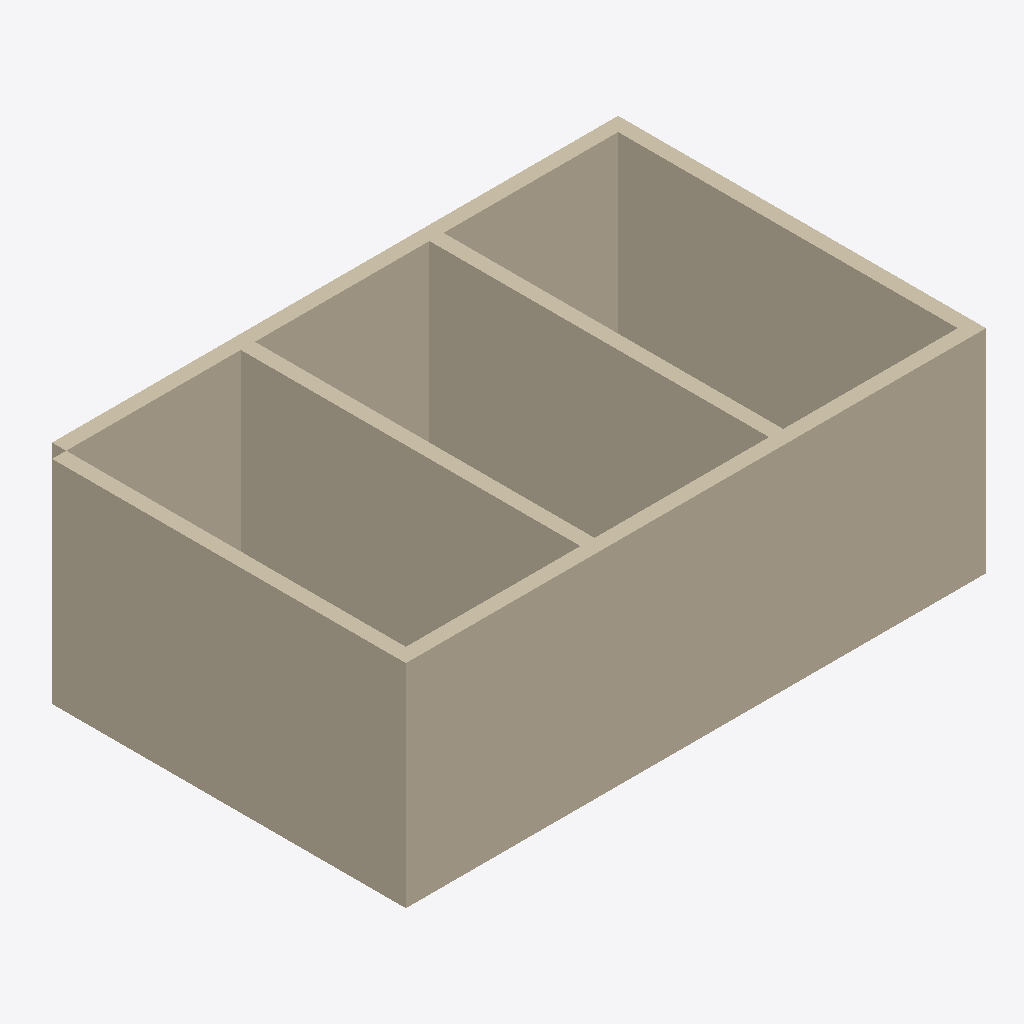
Isometric view of an IFC building model (IFC-SPF (STEP), schema IFC4, length unit millimetre), seen from the south-west, elements coloured by IFC class (only those large enough to see are counted): 6 walls (beige).
Extent 8.2 m × 5.2 m × 3.0 m (x, y, z). Storeys (1): Ground Floor at 0.00 m. Elements (7): 6 IfcWall, 1 IfcSlab.

HEADER;
FILE_DESCRIPTION(('ViewDefinition[DesignTransferView]'),'2;1');
FILE_NAME('/dev/null','2026-05-22T18:01:46+08:00',(''),(''),'IfcOpenShell 0.8.5','IfcOpenShell 0.8.5','Nobody');
FILE_SCHEMA(('IFC4'));
ENDSEC;
DATA;
#1=IFCPROJECT('2aCuSJOiv4zf9xCNAL5FaF',$,'Bonsai Task Project',$,$,$,$,(#10),#5);
#12=IFCSITE('19c_qG6IL8XBU7iil2bNSw',$,'Default Site',$,$,$,$,$,$,$,$,$,$,$);
#13=IFCBUILDING('3ApDoLKZz2FADrFqCeUupH',$,'Bonsai Building',$,$,$,$,$,$,$,$,$);
#16=IFCBUILDINGSTOREY('3c1$dA9Gz5_RBLI8E8ZI2I',$,'Ground Floor',$,$,$,$,$,$,0.0);
#18=IFCWALL('0iOtJRBTT3ffLaiEJiAWNZ',$,'South Wall',$,$,#157,#29,$,$);
#52=IFCWALL('2T2eBjTNr0i9fEYyJOg08d',$,'West Wall',$,$,#167,#63,$,$);
#35=IFCWALL('2$mNZhqHTE3AkCxeuTukKJ',$,'North Wall',$,$,#162,#46,$,$);
#103=IFCWALL('2vUDujgDjBDg5D2f5h$PG4',$,'Interior Partition 2',$,$,#182,#114,$,$);
#86=IFCWALL('2DlqHou658QBpol391NYjA',$,'Interior Partition 1',$,$,#177,#97,$,$);
#69=IFCWALL('3hADZtIL16HOj6opTFzDeG',$,'East Wall',$,$,#172,#80,$,$);
ENDSEC;
